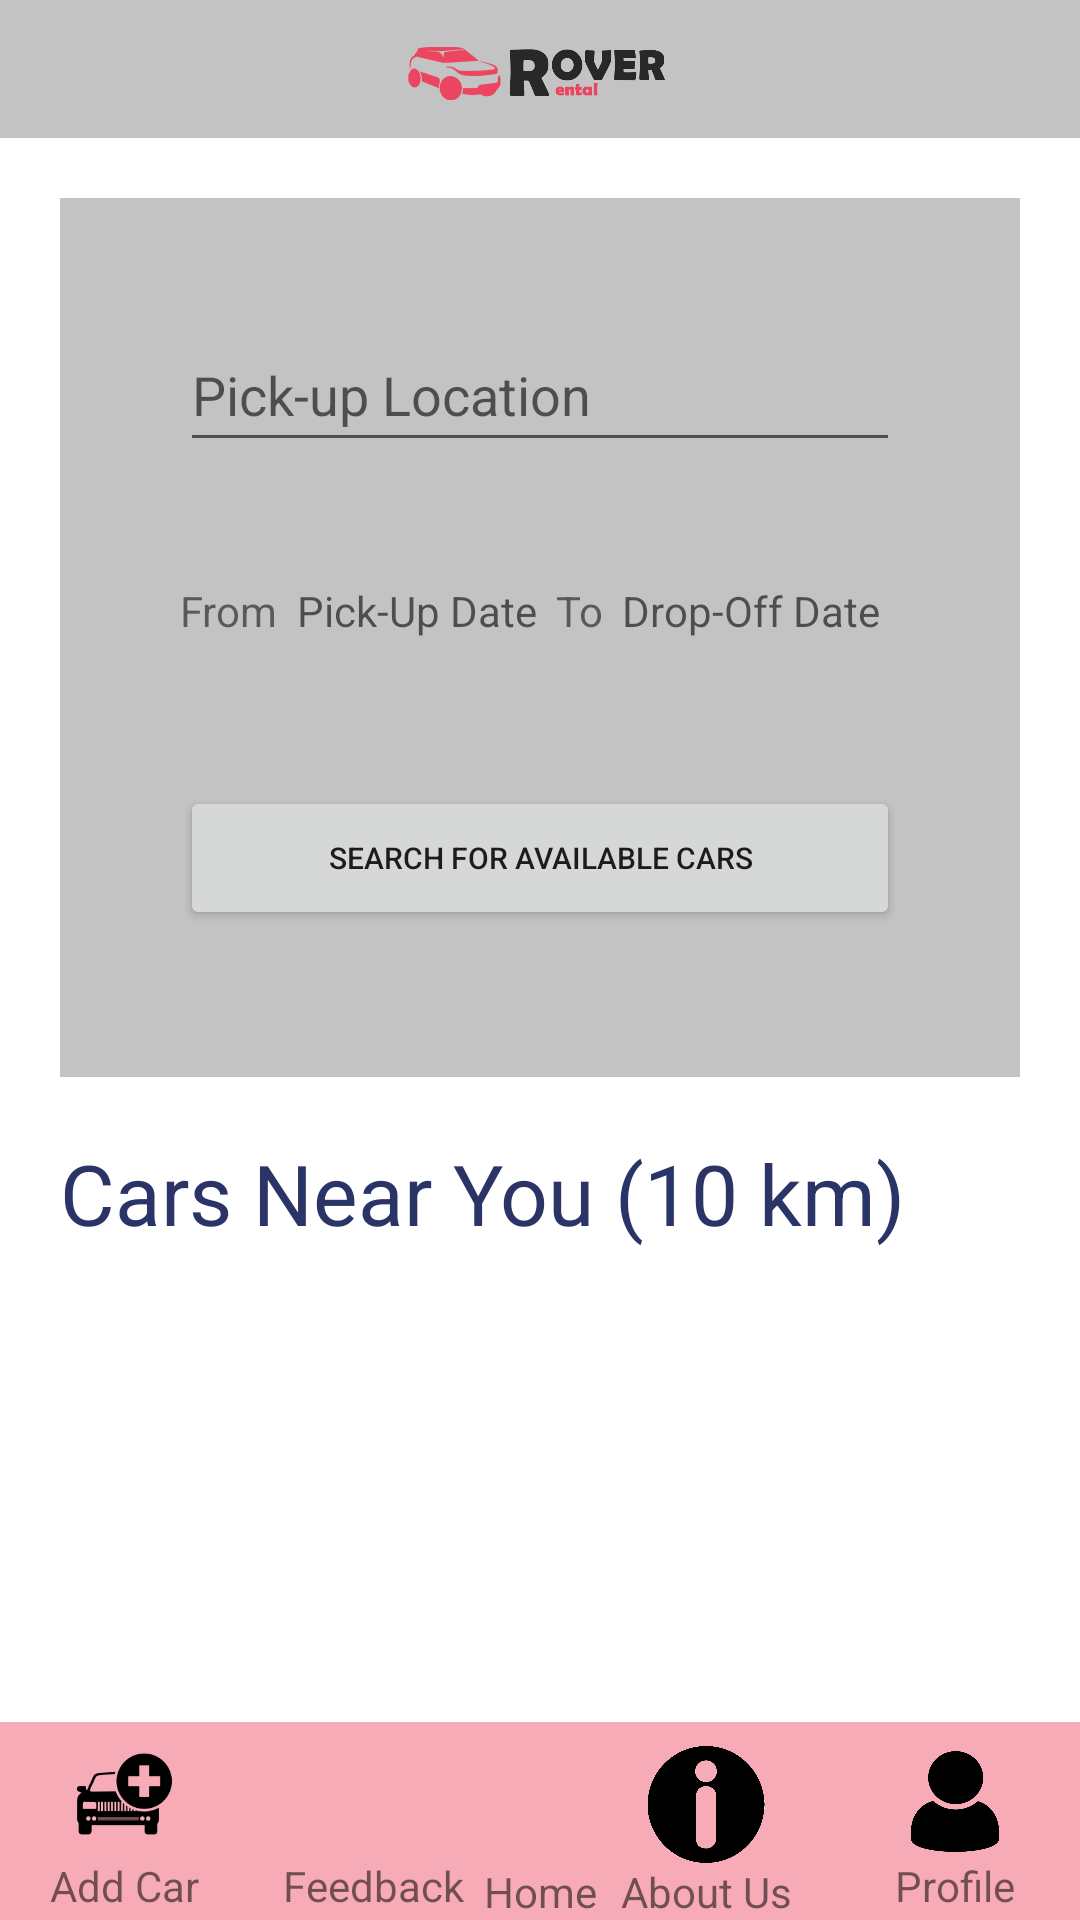

Write the Android layout XML for this screen, with the resource values it uses.
<!-- AndroidManifest.xml: application theme Theme.Android_Projects -->
<!-- res/layout/activity_main.xml -->
<?xml version="1.0" encoding="utf-8"?>
<androidx.constraintlayout.widget.ConstraintLayout xmlns:android="http://schemas.android.com/apk/res/android"
    xmlns:app="http://schemas.android.com/apk/res-auto"
    xmlns:tools="http://schemas.android.com/tools"
    android:layout_width="match_parent"
    android:layout_height="match_parent"
    android:orientation="vertical"
    tools:context=".HomePage">

    <LinearLayout
        android:id="@+id/linearLayout2"
        android:layout_width="match_parent"
        android:layout_height="match_parent"
        android:orientation="vertical"
        app:layout_constraintEnd_toEndOf="parent"
        app:layout_constraintTop_toTopOf="parent">

        <androidx.constraintlayout.widget.ConstraintLayout
            android:id="@+id/linearLayout"
            android:layout_width="match_parent"
            android:layout_height="46dp"
            android:background="@color/gray"
            android:padding="10dp"
            app:layout_constraintEnd_toEndOf="parent"
            app:layout_constraintHorizontal_bias="0.5"
            app:layout_constraintStart_toStartOf="parent">

            <ImageView
                android:id="@+id/img_headerLogo"
                android:layout_width="94dp"
                android:layout_height="29dp"
                android:contentDescription="@string/logo"
                app:layout_constraintEnd_toEndOf="parent"
                app:layout_constraintHorizontal_bias="0.5"
                app:layout_constraintStart_toStartOf="parent"
                app:layout_constraintTop_toTopOf="parent"
                app:srcCompat="@drawable/logo" />

        </androidx.constraintlayout.widget.ConstraintLayout>

        <LinearLayout
            android:layout_width="match_parent"
            android:layout_height="293dp"
            android:layout_marginStart="20dp"
            android:layout_marginTop="20dp"
            android:layout_marginEnd="20dp"
            android:layout_marginBottom="20dp"
            android:background="@color/gray"
            android:orientation="vertical"
            android:paddingLeft="40dp"
            android:paddingTop="40dp"
            android:paddingRight="40dp"
            android:paddingBottom="0dp">


            <EditText
                android:id="@+id/edt_pickupLocation"
                android:layout_width="match_parent"
                android:layout_height="48dp"
                android:autofillHints=""
                android:ems="10"
                android:hint="@string/pick_up_location"
                android:inputType="textPersonName" />

            <LinearLayout
                android:layout_width="match_parent"
                android:layout_height="wrap_content"
                android:layout_marginTop="40dp"
                android:orientation="horizontal">

                <TextView
                    android:id="@+id/textView4"
                    android:layout_width="wrap_content"
                    android:layout_height="wrap_content"
                    android:layout_weight="1"
                    android:text="From" />

                <TextView
                    android:id="@+id/tf_pickupDate"
                    android:layout_width="wrap_content"
                    android:layout_height="48dp"
                    android:layout_weight="1"
                    android:hint="Pick-Up Date" />

                <TextView
                    android:id="@+id/textView5"
                    android:layout_width="wrap_content"
                    android:layout_height="wrap_content"
                    android:layout_weight="1"
                    android:text="To" />

                <TextView
                    android:id="@+id/tf_dropoffDate"
                    android:layout_width="wrap_content"
                    android:layout_height="48dp"
                    android:layout_weight="1"
                    android:hint="Drop-Off Date" />
            </LinearLayout>

            <Button
                android:id="@+id/btn_search"
                android:layout_width="match_parent"
                android:layout_height="wrap_content"
                android:layout_gravity="center"
                android:layout_marginTop="20dp"
                android:text="@string/search_for_available_cars"
                android:textSize="10sp"
                app:cornerRadius="10dp" />

            <TextView
                android:id="@+id/tf_warning"
                android:layout_width="match_parent"
                android:layout_height="wrap_content"
                android:textColor="@color/error" />
        </LinearLayout>


        <TextView
            android:id="@+id/textView20"
            android:layout_width="match_parent"
            android:layout_height="wrap_content"
            android:paddingLeft="20dp"
            android:text="Cars Near You (10 km)"
            android:textColor="@color/secondary1"
            android:textSize="28sp" />

        <androidx.recyclerview.widget.RecyclerView
            android:id="@+id/recycler_layout"
            android:layout_width="match_parent"
            android:layout_height="245dp" />

    </LinearLayout>

    <androidx.constraintlayout.widget.ConstraintLayout
        android:layout_width="match_parent"
        android:layout_height="66dp"
        android:background="@color/primary2"
        app:layout_constraintBottom_toBottomOf="parent"
        app:layout_constraintStart_toStartOf="parent">

        <LinearLayout
            android:id="@+id/menu_addCar"
            android:layout_width="83dp"
            android:layout_height="63dp"
            android:orientation="vertical"
            app:layout_constraintBottom_toBottomOf="parent"
            app:layout_constraintStart_toStartOf="parent">

            <ImageView
                android:id="@+id/addCarIcon"
                android:layout_width="51dp"
                android:layout_height="42dp"
                android:layout_gravity="center"
                app:srcCompat="@drawable/addcar" />

            <TextView
                android:id="@+id/addCarText"
                android:layout_width="wrap_content"
                android:layout_height="wrap_content"
                android:layout_gravity="center"
                android:text="Add Car" />
        </LinearLayout>

        <LinearLayout
            android:id="@+id/menu_feedback"
            android:layout_width="83dp"
            android:layout_height="63dp"
            android:orientation="vertical"
            app:layout_constraintBottom_toBottomOf="parent"
            app:layout_constraintStart_toEndOf="@+id/menu_addCar">

            <ImageView
                android:id="@+id/FeedbackIcon"
                android:layout_width="49dp"
                android:layout_height="33dp"
                android:layout_gravity="center"
                android:layout_marginTop="7dp"
                app:srcCompat="@drawable/feedback" />

            <TextView
                android:id="@+id/FeedbackText"
                android:layout_width="wrap_content"
                android:layout_height="wrap_content"
                android:layout_gravity="center"
                android:layout_marginTop="2dp"
                android:text="Feedback" />
        </LinearLayout>

        <LinearLayout
            android:id="@+id/menu_home"
            android:layout_width="83dp"
            android:layout_height="63dp"
            android:orientation="vertical"
            app:layout_constraintBottom_toBottomOf="parent"
            app:layout_constraintEnd_toStartOf="@+id/menu_aboutus"
            app:layout_constraintHorizontal_bias="0.5"
            app:layout_constraintStart_toEndOf="@+id/menu_feedback">

            <ImageView
                android:id="@+id/homeIcon"
                android:layout_width="49dp"
                android:layout_height="44dp"
                android:layout_gravity="center"
                app:srcCompat="@drawable/home" />

            <TextView
                android:id="@+id/homeText"
                android:layout_width="wrap_content"
                android:layout_height="wrap_content"
                android:layout_gravity="center"
                android:text="Home" />
        </LinearLayout>

        <LinearLayout
            android:id="@+id/menu_aboutus"
            android:layout_width="83dp"
            android:layout_height="63dp"
            android:orientation="vertical"
            app:layout_constraintBottom_toBottomOf="parent"
            app:layout_constraintEnd_toStartOf="@+id/menu_account">

            <ImageView
                android:id="@+id/aboutusIcon"
                android:layout_width="46dp"
                android:layout_height="39dp"
                android:layout_gravity="center"
                android:layout_marginTop="5dp"
                app:srcCompat="@drawable/aboutus" />

            <TextView
                android:id="@+id/aboutusText"
                android:layout_width="wrap_content"
                android:layout_height="wrap_content"
                android:layout_gravity="center"
                android:text="About Us" />
        </LinearLayout>

        <LinearLayout
            android:id="@+id/menu_account"
            android:layout_width="83dp"
            android:layout_height="63dp"
            android:orientation="vertical"
            app:layout_constraintBottom_toBottomOf="parent"
            app:layout_constraintEnd_toEndOf="parent">

            <ImageView
                android:id="@+id/accountIcon"
                android:layout_width="46dp"
                android:layout_height="37dp"
                android:layout_gravity="center"
                android:layout_marginTop="5dp"
                app:srcCompat="@drawable/account" />

            <TextView
                android:id="@+id/accountText"
                android:layout_width="wrap_content"
                android:layout_height="wrap_content"
                android:layout_gravity="center"
                android:text="Profile" />
        </LinearLayout>
    </androidx.constraintlayout.widget.ConstraintLayout>


</androidx.constraintlayout.widget.ConstraintLayout>
<!-- resources referenced by this layout -->
<resources>
  <color name="error">#FF0000</color>
  <color name="gray">#C3C3C3</color>
  <color name="primary2">#72EC435D</color>
  <color name="secondary1">#2B3467</color>
  <!-- drawable aboutus: png bitmap (drawable, 36520 bytes) -->
  <!-- drawable account: png bitmap (drawable, 8775 bytes) -->
  <!-- drawable addcar: png bitmap (drawable, 4865 bytes) -->
  <!-- drawable logo: png bitmap (drawable, 11212 bytes) -->
  <string name="logo">Logo</string>
  <string name="pick_up_location">Pick-up Location</string>
  <string name="search_for_available_cars">Search For Available Cars</string>
  <style name="Theme.Android_Projects" parent="Theme.MaterialComponents.DayNight.NoActionBar">
          
          <item name="colorPrimary">@color/primary</item>
          <item name="colorPrimaryVariant">@color/primary</item>
          <item name="colorOnPrimary">@color/white</item>
          
          <item name="colorSecondary">@color/secondary1</item>
          <item name="colorSecondaryVariant">@color/secondary2</item>
          <item name="colorOnSecondary">@color/black</item>
          
          <item name="android:statusBarColor">?attr/colorPrimaryVariant</item>
          
      </style>
  <color name="primary">#EB455F</color>
  <color name="white">#FFFFFFFF</color>
  <color name="secondary2">#BAD7E9</color>
  <color name="black">#FF000000</color>
</resources>
